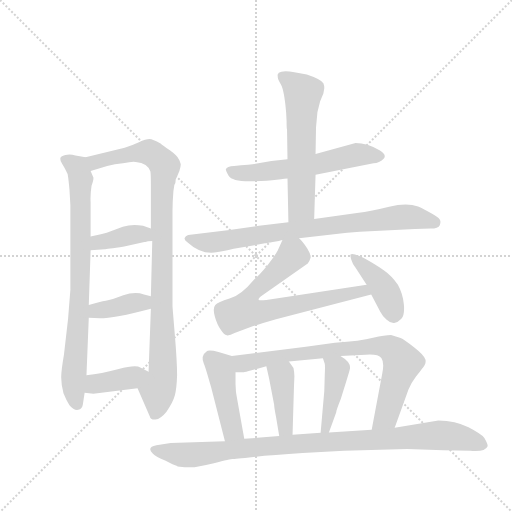
t = 0.00 s
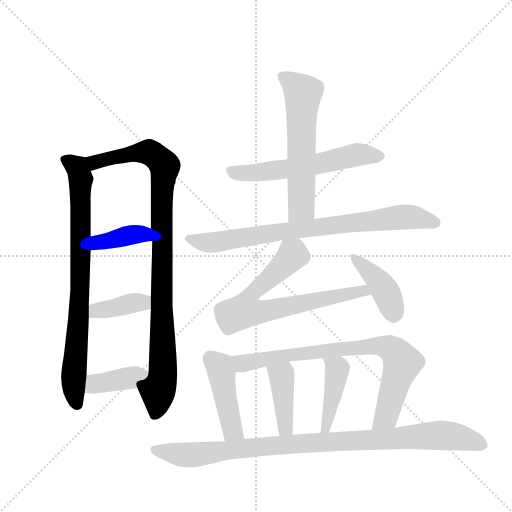
t = 2.23 s
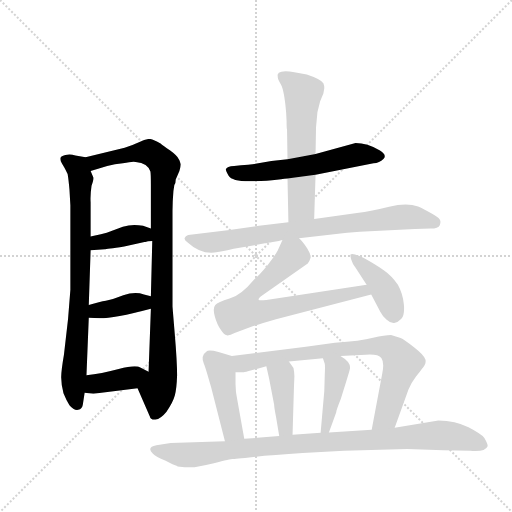
t = 4.46 s
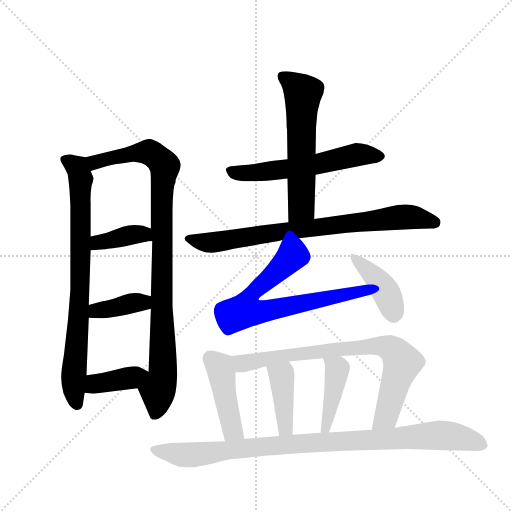
t = 6.69 s
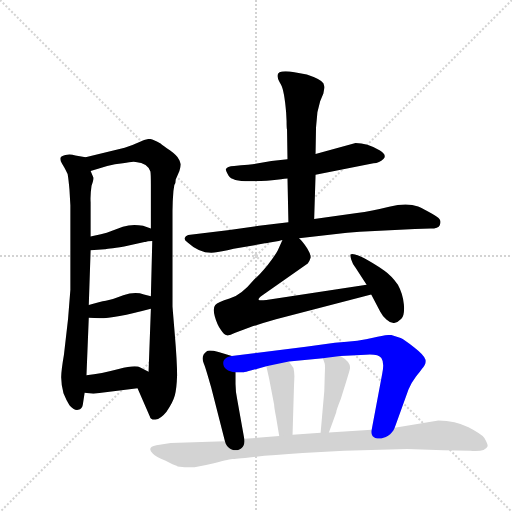
t = 8.92 s
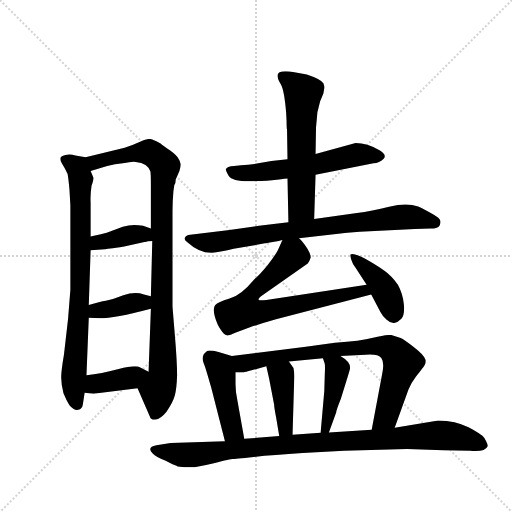
t = 11.15 s

The animated SVG that drew these frames (rendered in a browser with its animation timeline set to each time). Animation: 15 CSS @keyframes rules; one cycle of 11.15 s.

<svg version="1.1" viewBox="0 0 1024 1024" xmlns="http://www.w3.org/2000/svg">
  <g stroke="lightgray" stroke-dasharray="1,1" stroke-width="1" transform="scale(4, 4)">
    <line x1="0" y1="0" x2="256" y2="256"></line>
    <line x1="256" y1="0" x2="0" y2="256"></line>
    <line x1="128" y1="0" x2="128" y2="256"></line>
    <line x1="0" y1="128" x2="256" y2="128"></line>
  </g>
  <g transform="scale(0.92, -0.92) translate(60, -900)">
    <style type="text/css">
      
        @keyframes keyframes0 {
          from {
            stroke: blue;
            stroke-dashoffset: 803;
            stroke-width: 128;
          }
          72% {
            animation-timing-function: step-end;
            stroke: blue;
            stroke-dashoffset: 0;
            stroke-width: 128;
          }
          to {
            stroke: black;
            stroke-width: 1024;
          }
        }
        #make-me-a-hanzi-animation-0 {
          animation: keyframes0 0.9034830729166666s both;
          animation-delay: 0s;
          animation-timing-function: linear;
        }
      
        @keyframes keyframes1 {
          from {
            stroke: blue;
            stroke-dashoffset: 971;
            stroke-width: 128;
          }
          76% {
            animation-timing-function: step-end;
            stroke: blue;
            stroke-dashoffset: 0;
            stroke-width: 128;
          }
          to {
            stroke: black;
            stroke-width: 1024;
          }
        }
        #make-me-a-hanzi-animation-1 {
          animation: keyframes1 1.0402018229166667s both;
          animation-delay: 0.9034830729166666s;
          animation-timing-function: linear;
        }
      
        @keyframes keyframes2 {
          from {
            stroke: blue;
            stroke-dashoffset: 384;
            stroke-width: 128;
          }
          56% {
            animation-timing-function: step-end;
            stroke: blue;
            stroke-dashoffset: 0;
            stroke-width: 128;
          }
          to {
            stroke: black;
            stroke-width: 1024;
          }
        }
        #make-me-a-hanzi-animation-2 {
          animation: keyframes2 0.5625s both;
          animation-delay: 1.9436848958333335s;
          animation-timing-function: linear;
        }
      
        @keyframes keyframes3 {
          from {
            stroke: blue;
            stroke-dashoffset: 382;
            stroke-width: 128;
          }
          55% {
            animation-timing-function: step-end;
            stroke: blue;
            stroke-dashoffset: 0;
            stroke-width: 128;
          }
          to {
            stroke: black;
            stroke-width: 1024;
          }
        }
        #make-me-a-hanzi-animation-3 {
          animation: keyframes3 0.5608723958333334s both;
          animation-delay: 2.5061848958333335s;
          animation-timing-function: linear;
        }
      
        @keyframes keyframes4 {
          from {
            stroke: blue;
            stroke-dashoffset: 390;
            stroke-width: 128;
          }
          56% {
            animation-timing-function: step-end;
            stroke: blue;
            stroke-dashoffset: 0;
            stroke-width: 128;
          }
          to {
            stroke: black;
            stroke-width: 1024;
          }
        }
        #make-me-a-hanzi-animation-4 {
          animation: keyframes4 0.5673828125s both;
          animation-delay: 3.067057291666667s;
          animation-timing-function: linear;
        }
      
        @keyframes keyframes5 {
          from {
            stroke: blue;
            stroke-dashoffset: 585;
            stroke-width: 128;
          }
          66% {
            animation-timing-function: step-end;
            stroke: blue;
            stroke-dashoffset: 0;
            stroke-width: 128;
          }
          to {
            stroke: black;
            stroke-width: 1024;
          }
        }
        #make-me-a-hanzi-animation-5 {
          animation: keyframes5 0.72607421875s both;
          animation-delay: 3.634440104166667s;
          animation-timing-function: linear;
        }
      
        @keyframes keyframes6 {
          from {
            stroke: blue;
            stroke-dashoffset: 596;
            stroke-width: 128;
          }
          66% {
            animation-timing-function: step-end;
            stroke: blue;
            stroke-dashoffset: 0;
            stroke-width: 128;
          }
          to {
            stroke: black;
            stroke-width: 1024;
          }
        }
        #make-me-a-hanzi-animation-6 {
          animation: keyframes6 0.7350260416666666s both;
          animation-delay: 4.360514322916667s;
          animation-timing-function: linear;
        }
      
        @keyframes keyframes7 {
          from {
            stroke: blue;
            stroke-dashoffset: 798;
            stroke-width: 128;
          }
          72% {
            animation-timing-function: step-end;
            stroke: blue;
            stroke-dashoffset: 0;
            stroke-width: 128;
          }
          to {
            stroke: black;
            stroke-width: 1024;
          }
        }
        #make-me-a-hanzi-animation-7 {
          animation: keyframes7 0.8994140625s both;
          animation-delay: 5.095540364583334s;
          animation-timing-function: linear;
        }
      
        @keyframes keyframes8 {
          from {
            stroke: blue;
            stroke-dashoffset: 717;
            stroke-width: 128;
          }
          70% {
            animation-timing-function: step-end;
            stroke: blue;
            stroke-dashoffset: 0;
            stroke-width: 128;
          }
          to {
            stroke: black;
            stroke-width: 1024;
          }
        }
        #make-me-a-hanzi-animation-8 {
          animation: keyframes8 0.83349609375s both;
          animation-delay: 5.994954427083334s;
          animation-timing-function: linear;
        }
      
        @keyframes keyframes9 {
          from {
            stroke: blue;
            stroke-dashoffset: 416;
            stroke-width: 128;
          }
          58% {
            animation-timing-function: step-end;
            stroke: blue;
            stroke-dashoffset: 0;
            stroke-width: 128;
          }
          to {
            stroke: black;
            stroke-width: 1024;
          }
        }
        #make-me-a-hanzi-animation-9 {
          animation: keyframes9 0.5885416666666666s both;
          animation-delay: 6.828450520833334s;
          animation-timing-function: linear;
        }
      
        @keyframes keyframes10 {
          from {
            stroke: blue;
            stroke-dashoffset: 447;
            stroke-width: 128;
          }
          59% {
            animation-timing-function: step-end;
            stroke: blue;
            stroke-dashoffset: 0;
            stroke-width: 128;
          }
          to {
            stroke: black;
            stroke-width: 1024;
          }
        }
        #make-me-a-hanzi-animation-10 {
          animation: keyframes10 0.61376953125s both;
          animation-delay: 7.416992187500001s;
          animation-timing-function: linear;
        }
      
        @keyframes keyframes11 {
          from {
            stroke: blue;
            stroke-dashoffset: 794;
            stroke-width: 128;
          }
          72% {
            animation-timing-function: step-end;
            stroke: blue;
            stroke-dashoffset: 0;
            stroke-width: 128;
          }
          to {
            stroke: black;
            stroke-width: 1024;
          }
        }
        #make-me-a-hanzi-animation-11 {
          animation: keyframes11 0.8961588541666666s both;
          animation-delay: 8.03076171875s;
          animation-timing-function: linear;
        }
      
        @keyframes keyframes12 {
          from {
            stroke: blue;
            stroke-dashoffset: 411;
            stroke-width: 128;
          }
          57% {
            animation-timing-function: step-end;
            stroke: blue;
            stroke-dashoffset: 0;
            stroke-width: 128;
          }
          to {
            stroke: black;
            stroke-width: 1024;
          }
        }
        #make-me-a-hanzi-animation-12 {
          animation: keyframes12 0.58447265625s both;
          animation-delay: 8.926920572916666s;
          animation-timing-function: linear;
        }
      
        @keyframes keyframes13 {
          from {
            stroke: blue;
            stroke-dashoffset: 425;
            stroke-width: 128;
          }
          58% {
            animation-timing-function: step-end;
            stroke: blue;
            stroke-dashoffset: 0;
            stroke-width: 128;
          }
          to {
            stroke: black;
            stroke-width: 1024;
          }
        }
        #make-me-a-hanzi-animation-13 {
          animation: keyframes13 0.5958658854166666s both;
          animation-delay: 9.511393229166666s;
          animation-timing-function: linear;
        }
      
        @keyframes keyframes14 {
          from {
            stroke: blue;
            stroke-dashoffset: 977;
            stroke-width: 128;
          }
          76% {
            animation-timing-function: step-end;
            stroke: blue;
            stroke-dashoffset: 0;
            stroke-width: 128;
          }
          to {
            stroke: black;
            stroke-width: 1024;
          }
        }
        #make-me-a-hanzi-animation-14 {
          animation: keyframes14 1.0450846354166667s both;
          animation-delay: 10.107259114583332s;
          animation-timing-function: linear;
        }
      
    </style>
    
      <path d="M 126 558 L 104 562 Q 92 566 82 563 Q 71 560 71 555 Q 71 550 75 544 Q 79 538 87 522 Q 89 511 91 488 L 93 453 L 93 270 L 88 207 L 79 129 Q 73 94 73 80 Q 73 65 78 45 Q 84 30 91 19 Q 101 7 110 9 Q 119 11 120 20 L 124 46 L 128 84 L 133 209 L 133 237 L 137 356 L 137 386 L 137 460 Q 136 476 139 496 Q 144 511 143 514 L 137 528 C 127 556 126 558 126 558 Z" fill="lightgray"></path>
    
      <path d="M 239 56 L 266 -6 Q 267 -13 278 -12 Q 289 -11 302 5 Q 316 25 320 40 Q 324 54 325 84 Q 325 114 320 173 Q 315 232 315 234 L 315 442 Q 315 461 317 485 L 319 498 Q 322 501 322 510 L 330 528 Q 333 538 333 543 Q 330 553 328 555 Q 325 562 310 573 Q 294 583 289 588 Q 272 598 265 598 Q 257 598 242 591 Q 227 584 211 579 L 126 558 C 97 551 108 519 137 528 L 173 539 Q 190 544 207 545 Q 229 550 235 548 Q 262 545 267 527 Q 268 521 268 499 L 268 403 L 271 376 L 268 256 L 268 229 L 263 92 C 262 62 227 84 239 56 Z" fill="lightgray"></path>
    
      <path d="M 137 356 L 168 358 Q 170 358 210 364 L 254 374 L 256 374 Q 260 376 271 376 C 301 377 296 393 268 403 L 251 409 Q 228 414 207 407 L 172 394 Q 144 387 137 386 C 107 381 107 354 137 356 Z" fill="lightgray"></path>
    
      <path d="M 133 209 L 157 208 Q 188 208 268 229 C 297 237 297 248 268 256 L 253 260 Q 233 267 208 258 Q 182 248 170 246 Q 158 244 133 237 C 104 229 103 210 133 209 Z" fill="lightgray"></path>
    
      <path d="M 124 46 L 143 44 L 239 56 C 269 60 290 79 263 92 L 245 101 Q 236 108 198 98 Q 160 88 128 84 C 98 80 94 49 124 46 Z" fill="lightgray"></path>
    
      <path d="M 565 554 L 530 550 L 489 543 Q 467 541 464 541 L 449 539 Q 433 538 431 532 Q 430 530 437 518 Q 444 506 482 506 Q 520 506 541.5 509 Q 563 512 565 512 L 626 520 L 752 545 Q 765 546 773.5 554.5 Q 782 563 766 573 Q 738 589 713 589 L 626 565 L 565 554 Z" fill="lightgray"></path>
    
      <path d="M 636 680 L 643 697 L 645 708 Q 646 711 643 719 Q 637 728 607 738 L 580 743 Q 538 750 544 731 Q 544 728 551 716 Q 558 703 562 656 L 563 637 Q 563 621 564 618 L 565 554 L 565 512 L 567 417 C 568 387 622 394 623 424 L 626 520 L 626 565 L 627 623 Q 629 644 630 656 L 636 680 Z" fill="lightgray"></path>
    
      <path d="M 567 417 L 503 409 L 439 400 L 349 389 Q 343 387 341.5 382.5 Q 340 378 348 373 Q 375 348 406 351 Q 419 352 448 359 L 516 371 Q 518 371 533 374 L 546 376 Q 553 378 554 378 L 590 382 L 685 393 Q 690 393 695 394 L 722 396 L 842 402 L 876 403 Q 893 403 896 410.5 Q 899 418 896 423 Q 893 428 872.5 439 Q 852 450 849 451 Q 824 460 786 450.5 Q 748 441 716 437 L 623 424 L 567 417 Z" fill="lightgray"></path>
    
      <path d="M 554 378 L 544 356 Q 539 346 522 324 Q 504 302 492 292 Q 464 258 439 251 Q 413 243 408 237 Q 402 230 407 212 Q 412 194 420 183 Q 427 172 433 171 Q 439 170 450 176 L 482 188 Q 508 197 540 206 L 747 260 C 776 268 767 285 737 281 L 519 248 Q 504 247 503 248 Q 498 250 516 262 L 609 327 Q 613 332 615 339 Q 617 345 608 360 Q 598 375 590 382 C 570 405 566 405 554 378 Z" fill="lightgray"></path>
    
      <path d="M 747 260 L 767 222 Q 771 214 780 205.5 Q 789 197 797 198 Q 805 199 812.5 207 Q 820 215 818 238 Q 816 261 805 281 Q 791 301 775 312 Q 715 352 702 347 Q 701 345 703.5 336 Q 706 327 713 318 L 737 281 L 747 260 Z" fill="lightgray"></path>
    
      <path d="M 444 126 L 415 135 Q 393 140 389 136 Q 376 127 383 110 Q 386 104 399 58 L 429 -59 C 436 -88 476 -84 471 -54 L 456 30 Q 452 47 452 65 L 452 91 C 452 121 452 124 444 126 Z" fill="lightgray"></path>
    
      <path d="M 798 -30 L 828 53 Q 834 68 844 81 Q 854 94 857 98 Q 867 108 865 118 Q 862 128 840 145 Q 818 162 811 165 L 790 172 Q 777 172 751 166 Q 724 159 668 155 L 605 146 L 444 126 C 414 122 422 91 452 91 L 469 91 Q 470 90 487 95 L 519 104 L 568 114 L 642 121 L 680 126 L 735 129 Q 762 131 769 122 Q 776 112 771 88 L 748 -34 C 742 -63 788 -58 798 -30 Z" fill="lightgray"></path>
    
      <path d="M 519 104 L 525 77 L 536 20 Q 536 14 540 -6 L 547 -48 C 552 -78 575 -75 576 -45 L 579 57 L 580 82 Q 580 90 578 100 L 568 114 C 551 138 512 133 519 104 Z" fill="lightgray"></path>
    
      <path d="M 642 121 L 646 109 Q 647 105 646 84 L 645 50 L 637 -41 C 634 -71 645 -68 655 -40 L 671 4 Q 671 8 681 33 L 693 72 Q 702 100 701 101 Q 701 114 680 126 C 654 142 633 149 642 121 Z" fill="lightgray"></path>
    
      <path d="M 688 -80 L 825 -76 L 904 -79 L 962 -80 Q 995 -83 1000 -70 Q 1001 -66 993 -52 Q 987 -44 958.5 -29 Q 930 -14 893 -14 L 798 -30 L 748 -34 L 655 -40 L 637 -41 L 576 -45 L 547 -48 L 471 -54 L 429 -59 L 311 -63 L 280 -68 Q 258 -72 272 -86 Q 279 -94 299 -101 L 315 -109 L 325 -113 L 326 -114 Q 342 -116 355 -116 Q 368 -116 405 -107 Q 442 -98 445.5 -98 Q 449 -98 491.5 -93.5 Q 534 -89 598 -85 L 688 -80 Z" fill="lightgray"></path>
    
    
      <clipPath id="make-me-a-hanzi-clip-0">
        <path d="M 126 558 L 104 562 Q 92 566 82 563 Q 71 560 71 555 Q 71 550 75 544 Q 79 538 87 522 Q 89 511 91 488 L 93 453 L 93 270 L 88 207 L 79 129 Q 73 94 73 80 Q 73 65 78 45 Q 84 30 91 19 Q 101 7 110 9 Q 119 11 120 20 L 124 46 L 128 84 L 133 209 L 133 237 L 137 356 L 137 386 L 137 460 Q 136 476 139 496 Q 144 511 143 514 L 137 528 C 127 556 126 558 126 558 Z"></path>
      </clipPath>
      <path clip-path="url(#make-me-a-hanzi-clip-0)" d="M 81 552 L 107 536 L 116 509 L 114 275 L 100 76 L 107 22" fill="none" id="make-me-a-hanzi-animation-0" stroke-dasharray="675 1350" stroke-linecap="round"></path>
    
      <clipPath id="make-me-a-hanzi-clip-1">
        <path d="M 239 56 L 266 -6 Q 267 -13 278 -12 Q 289 -11 302 5 Q 316 25 320 40 Q 324 54 325 84 Q 325 114 320 173 Q 315 232 315 234 L 315 442 Q 315 461 317 485 L 319 498 Q 322 501 322 510 L 330 528 Q 333 538 333 543 Q 330 553 328 555 Q 325 562 310 573 Q 294 583 289 588 Q 272 598 265 598 Q 257 598 242 591 Q 227 584 211 579 L 126 558 C 97 551 108 519 137 528 L 173 539 Q 190 544 207 545 Q 229 550 235 548 Q 262 545 267 527 Q 268 521 268 499 L 268 403 L 271 376 L 268 256 L 268 229 L 263 92 C 262 62 227 84 239 56 Z"></path>
      </clipPath>
      <path clip-path="url(#make-me-a-hanzi-clip-1)" d="M 135 553 L 147 547 L 258 570 L 286 554 L 298 537 L 291 424 L 294 89 L 278 4" fill="none" id="make-me-a-hanzi-animation-1" stroke-dasharray="843 1686" stroke-linecap="round"></path>
    
      <clipPath id="make-me-a-hanzi-clip-2">
        <path d="M 137 356 L 168 358 Q 170 358 210 364 L 254 374 L 256 374 Q 260 376 271 376 C 301 377 296 393 268 403 L 251 409 Q 228 414 207 407 L 172 394 Q 144 387 137 386 C 107 381 107 354 137 356 Z"></path>
      </clipPath>
      <path clip-path="url(#make-me-a-hanzi-clip-2)" d="M 144 364 L 153 374 L 219 389 L 250 391 L 263 382" fill="none" id="make-me-a-hanzi-animation-2" stroke-dasharray="256 512" stroke-linecap="round"></path>
    
      <clipPath id="make-me-a-hanzi-clip-3">
        <path d="M 133 209 L 157 208 Q 188 208 268 229 C 297 237 297 248 268 256 L 253 260 Q 233 267 208 258 Q 182 248 170 246 Q 158 244 133 237 C 104 229 103 210 133 209 Z"></path>
      </clipPath>
      <path clip-path="url(#make-me-a-hanzi-clip-3)" d="M 139 216 L 150 225 L 250 242 L 258 249" fill="none" id="make-me-a-hanzi-animation-3" stroke-dasharray="254 508" stroke-linecap="round"></path>
    
      <clipPath id="make-me-a-hanzi-clip-4">
        <path d="M 124 46 L 143 44 L 239 56 C 269 60 290 79 263 92 L 245 101 Q 236 108 198 98 Q 160 88 128 84 C 98 80 94 49 124 46 Z"></path>
      </clipPath>
      <path clip-path="url(#make-me-a-hanzi-clip-4)" d="M 129 52 L 151 67 L 256 88" fill="none" id="make-me-a-hanzi-animation-4" stroke-dasharray="262 524" stroke-linecap="round"></path>
    
      <clipPath id="make-me-a-hanzi-clip-5">
        <path d="M 565 554 L 530 550 L 489 543 Q 467 541 464 541 L 449 539 Q 433 538 431 532 Q 430 530 437 518 Q 444 506 482 506 Q 520 506 541.5 509 Q 563 512 565 512 L 626 520 L 752 545 Q 765 546 773.5 554.5 Q 782 563 766 573 Q 738 589 713 589 L 626 565 L 565 554 Z"></path>
      </clipPath>
      <path clip-path="url(#make-me-a-hanzi-clip-5)" d="M 440 527 L 491 523 L 616 540 L 717 564 L 765 562" fill="none" id="make-me-a-hanzi-animation-5" stroke-dasharray="457 914" stroke-linecap="round"></path>
    
      <clipPath id="make-me-a-hanzi-clip-6">
        <path d="M 636 680 L 643 697 L 645 708 Q 646 711 643 719 Q 637 728 607 738 L 580 743 Q 538 750 544 731 Q 544 728 551 716 Q 558 703 562 656 L 563 637 Q 563 621 564 618 L 565 554 L 565 512 L 567 417 C 568 387 622 394 623 424 L 626 520 L 626 565 L 627 623 Q 629 644 630 656 L 636 680 Z"></path>
      </clipPath>
      <path clip-path="url(#make-me-a-hanzi-clip-6)" d="M 554 735 L 599 698 L 595 449 L 573 425" fill="none" id="make-me-a-hanzi-animation-6" stroke-dasharray="468 936" stroke-linecap="round"></path>
    
      <clipPath id="make-me-a-hanzi-clip-7">
        <path d="M 567 417 L 503 409 L 439 400 L 349 389 Q 343 387 341.5 382.5 Q 340 378 348 373 Q 375 348 406 351 Q 419 352 448 359 L 516 371 Q 518 371 533 374 L 546 376 Q 553 378 554 378 L 590 382 L 685 393 Q 690 393 695 394 L 722 396 L 842 402 L 876 403 Q 893 403 896 410.5 Q 899 418 896 423 Q 893 428 872.5 439 Q 852 450 849 451 Q 824 460 786 450.5 Q 748 441 716 437 L 623 424 L 567 417 Z"></path>
      </clipPath>
      <path clip-path="url(#make-me-a-hanzi-clip-7)" d="M 349 381 L 399 372 L 550 397 L 826 429 L 885 417" fill="none" id="make-me-a-hanzi-animation-7" stroke-dasharray="670 1340" stroke-linecap="round"></path>
    
      <clipPath id="make-me-a-hanzi-clip-8">
        <path d="M 554 378 L 544 356 Q 539 346 522 324 Q 504 302 492 292 Q 464 258 439 251 Q 413 243 408 237 Q 402 230 407 212 Q 412 194 420 183 Q 427 172 433 171 Q 439 170 450 176 L 482 188 Q 508 197 540 206 L 747 260 C 776 268 767 285 737 281 L 519 248 Q 504 247 503 248 Q 498 250 516 262 L 609 327 Q 613 332 615 339 Q 617 345 608 360 Q 598 375 590 382 C 570 405 566 405 554 378 Z"></path>
      </clipPath>
      <path clip-path="url(#make-me-a-hanzi-clip-8)" d="M 561 368 L 576 348 L 573 341 L 487 262 L 473 226 L 510 222 L 729 269 L 738 262" fill="none" id="make-me-a-hanzi-animation-8" stroke-dasharray="589 1178" stroke-linecap="round"></path>
    
      <clipPath id="make-me-a-hanzi-clip-9">
        <path d="M 747 260 L 767 222 Q 771 214 780 205.5 Q 789 197 797 198 Q 805 199 812.5 207 Q 820 215 818 238 Q 816 261 805 281 Q 791 301 775 312 Q 715 352 702 347 Q 701 345 703.5 336 Q 706 327 713 318 L 737 281 L 747 260 Z"></path>
      </clipPath>
      <path clip-path="url(#make-me-a-hanzi-clip-9)" d="M 705 342 L 771 278 L 796 215" fill="none" id="make-me-a-hanzi-animation-9" stroke-dasharray="288 576" stroke-linecap="round"></path>
    
      <clipPath id="make-me-a-hanzi-clip-10">
        <path d="M 444 126 L 415 135 Q 393 140 389 136 Q 376 127 383 110 Q 386 104 399 58 L 429 -59 C 436 -88 476 -84 471 -54 L 456 30 Q 452 47 452 65 L 452 91 C 452 121 452 124 444 126 Z"></path>
      </clipPath>
      <path clip-path="url(#make-me-a-hanzi-clip-10)" d="M 396 122 L 418 102 L 444 -32 L 463 -48" fill="none" id="make-me-a-hanzi-animation-10" stroke-dasharray="319 638" stroke-linecap="round"></path>
    
      <clipPath id="make-me-a-hanzi-clip-11">
        <path d="M 798 -30 L 828 53 Q 834 68 844 81 Q 854 94 857 98 Q 867 108 865 118 Q 862 128 840 145 Q 818 162 811 165 L 790 172 Q 777 172 751 166 Q 724 159 668 155 L 605 146 L 444 126 C 414 122 422 91 452 91 L 469 91 Q 470 90 487 95 L 519 104 L 568 114 L 642 121 L 680 126 L 735 129 Q 762 131 769 122 Q 776 112 771 88 L 748 -34 C 742 -63 788 -58 798 -30 Z"></path>
      </clipPath>
      <path clip-path="url(#make-me-a-hanzi-clip-11)" d="M 452 122 L 470 110 L 678 142 L 763 148 L 787 144 L 814 110 L 781 -1 L 754 -27" fill="none" id="make-me-a-hanzi-animation-11" stroke-dasharray="666 1332" stroke-linecap="round"></path>
    
      <clipPath id="make-me-a-hanzi-clip-12">
        <path d="M 519 104 L 525 77 L 536 20 Q 536 14 540 -6 L 547 -48 C 552 -78 575 -75 576 -45 L 579 57 L 580 82 Q 580 90 578 100 L 568 114 C 551 138 512 133 519 104 Z"></path>
      </clipPath>
      <path clip-path="url(#make-me-a-hanzi-clip-12)" d="M 526 99 L 552 83 L 560 -24 L 553 -40" fill="none" id="make-me-a-hanzi-animation-12" stroke-dasharray="283 566" stroke-linecap="round"></path>
    
      <clipPath id="make-me-a-hanzi-clip-13">
        <path d="M 642 121 L 646 109 Q 647 105 646 84 L 645 50 L 637 -41 C 634 -71 645 -68 655 -40 L 671 4 Q 671 8 681 33 L 693 72 Q 702 100 701 101 Q 701 114 680 126 C 654 142 633 149 642 121 Z"></path>
      </clipPath>
      <path clip-path="url(#make-me-a-hanzi-clip-13)" d="M 649 117 L 673 98 L 673 90 L 653 -14 L 649 -29 L 641 -34" fill="none" id="make-me-a-hanzi-animation-13" stroke-dasharray="297 594" stroke-linecap="round"></path>
    
      <clipPath id="make-me-a-hanzi-clip-14">
        <path d="M 688 -80 L 825 -76 L 904 -79 L 962 -80 Q 995 -83 1000 -70 Q 1001 -66 993 -52 Q 987 -44 958.5 -29 Q 930 -14 893 -14 L 798 -30 L 748 -34 L 655 -40 L 637 -41 L 576 -45 L 547 -48 L 471 -54 L 429 -59 L 311 -63 L 280 -68 Q 258 -72 272 -86 Q 279 -94 299 -101 L 315 -109 L 325 -113 L 326 -114 Q 342 -116 355 -116 Q 368 -116 405 -107 Q 442 -98 445.5 -98 Q 449 -98 491.5 -93.5 Q 534 -89 598 -85 L 688 -80 Z"></path>
      </clipPath>
      <path clip-path="url(#make-me-a-hanzi-clip-14)" d="M 276 -77 L 357 -89 L 495 -72 L 891 -46 L 931 -49 L 991 -68" fill="none" id="make-me-a-hanzi-animation-14" stroke-dasharray="849 1698" stroke-linecap="round"></path>
    
  </g>
</svg>
